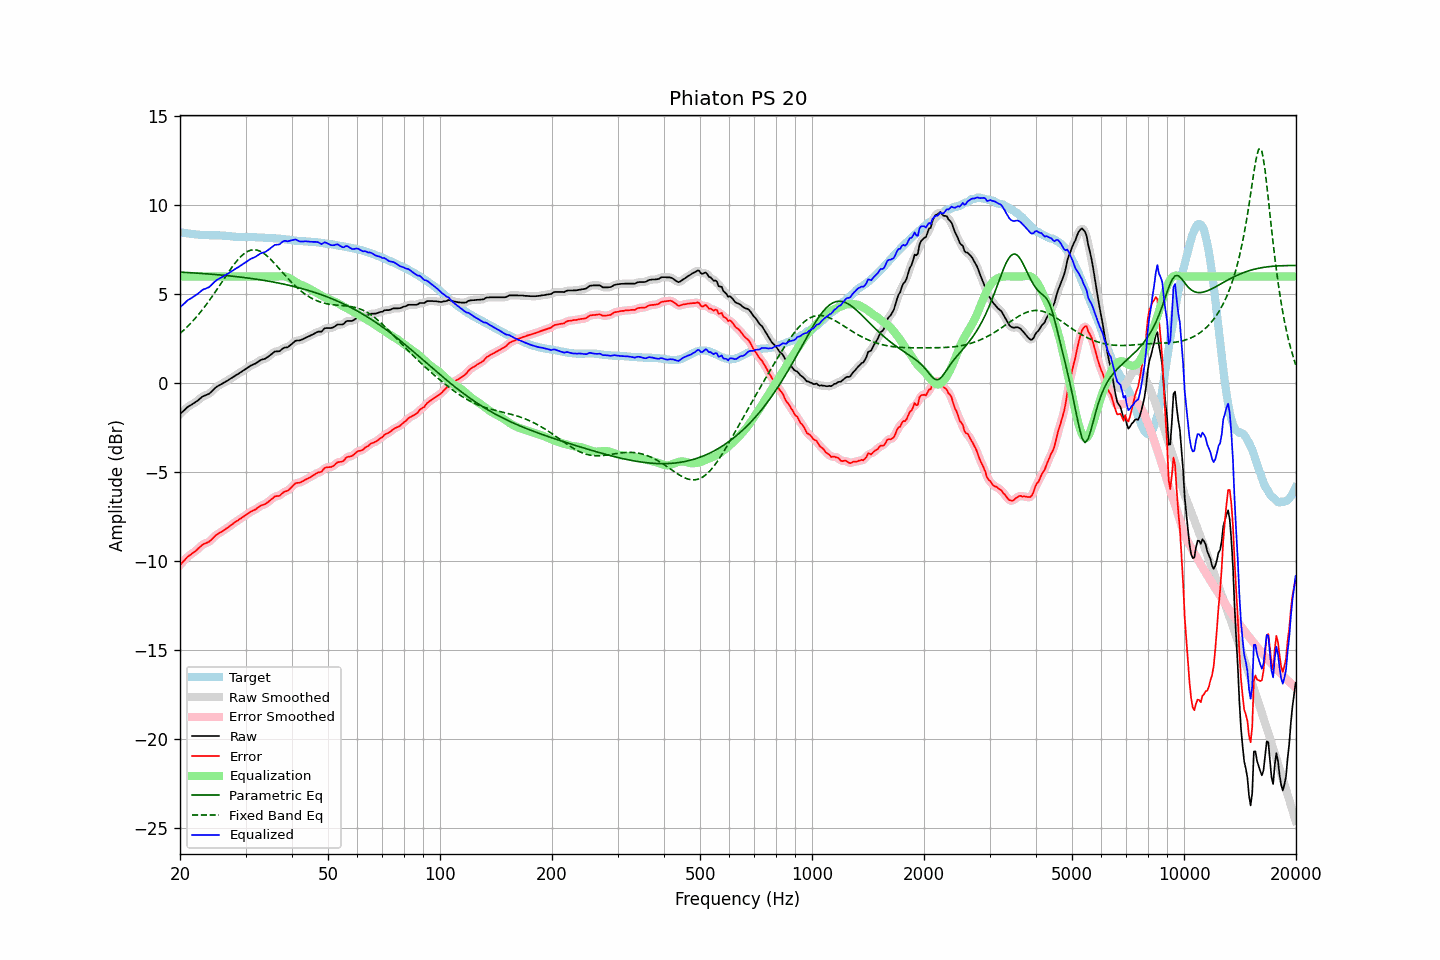

The data file committed next to this chart (first rows):
frequency, raw, error, smoothed, error_smoothed, equalization, parametric_eq, fixed_band_eq, equalized_raw, equalized_smoothed, target
20.00, -1.73, -10.22, -1.74, -10.23, 6.00, 6.25, 2.79, 4.27, 4.26, 8.49
20.20, -1.65, -10.13, -1.65, -10.13, 6.00, 6.24, 2.87, 4.35, 4.35, 8.48
20.40, -1.57, -10.03, -1.57, -10.03, 6.00, 6.24, 2.96, 4.43, 4.43, 8.46
20.61, -1.49, -9.94, -1.48, -9.93, 6.00, 6.23, 3.04, 4.51, 4.52, 8.45
20.81, -1.40, -9.83, -1.40, -9.84, 6.00, 6.23, 3.13, 4.60, 4.60, 8.43
21.02, -1.32, -9.74, -1.33, -9.75, 6.00, 6.22, 3.22, 4.68, 4.67, 8.42
21.23, -1.27, -9.68, -1.27, -9.68, 6.00, 6.22, 3.31, 4.73, 4.73, 8.41
21.44, -1.22, -9.62, -1.22, -9.61, 6.00, 6.21, 3.40, 4.78, 4.78, 8.40
21.66, -1.16, -9.54, -1.17, -9.55, 6.00, 6.20, 3.50, 4.84, 4.83, 8.38
21.87, -1.11, -9.49, -1.11, -9.48, 6.00, 6.20, 3.60, 4.89, 4.89, 8.38
22.09, -1.05, -9.42, -1.05, -9.41, 6.00, 6.19, 3.70, 4.95, 4.95, 8.37
22.31, -0.98, -9.34, -0.98, -9.34, 6.00, 6.19, 3.81, 5.02, 5.02, 8.36
22.54, -0.90, -9.25, -0.90, -9.25, 6.00, 6.18, 3.92, 5.10, 5.10, 8.35
22.76, -0.83, -9.17, -0.83, -9.16, 6.00, 6.17, 4.03, 5.17, 5.17, 8.34
22.99, -0.75, -9.09, -0.76, -9.09, 6.00, 6.17, 4.14, 5.25, 5.24, 8.34
23.22, -0.71, -9.04, -0.71, -9.04, 6.00, 6.16, 4.26, 5.29, 5.29, 8.32
23.45, -0.68, -9.00, -0.68, -9.00, 6.00, 6.15, 4.38, 5.32, 5.32, 8.32
23.69, -0.64, -8.96, -0.64, -8.97, 6.00, 6.15, 4.50, 5.36, 5.36, 8.32
23.92, -0.60, -8.92, -0.59, -8.92, 6.00, 6.14, 4.62, 5.40, 5.41, 8.32
24.16, -0.53, -8.85, -0.53, -8.85, 6.00, 6.13, 4.75, 5.47, 5.47, 8.32
24.40, -0.44, -8.76, -0.44, -8.76, 6.00, 6.13, 4.88, 5.56, 5.56, 8.32
24.65, -0.35, -8.67, -0.35, -8.67, 6.00, 6.12, 5.01, 5.65, 5.65, 8.32
24.89, -0.26, -8.58, -0.26, -8.58, 6.00, 6.11, 5.14, 5.74, 5.74, 8.32
25.14, -0.19, -8.51, -0.19, -8.51, 6.00, 6.10, 5.27, 5.81, 5.81, 8.32
25.39, -0.14, -8.46, -0.14, -8.45, 6.00, 6.09, 5.41, 5.86, 5.86, 8.32
25.65, -0.09, -8.40, -0.09, -8.40, 6.00, 6.09, 5.54, 5.91, 5.91, 8.31
25.91, -0.04, -8.35, -0.04, -8.34, 6.00, 6.08, 5.68, 5.96, 5.96, 8.30
26.16, 0.01, -8.28, 0.01, -8.28, 6.00, 6.07, 5.82, 6.01, 6.01, 8.29
26.43, 0.07, -8.22, 0.06, -8.22, 6.00, 6.06, 5.95, 6.07, 6.06, 8.29
26.69, 0.12, -8.16, 0.12, -8.16, 6.00, 6.05, 6.09, 6.12, 6.12, 8.28
26.96, 0.17, -8.10, 0.17, -8.10, 6.00, 6.04, 6.22, 6.17, 6.17, 8.27
27.23, 0.23, -8.04, 0.23, -8.04, 6.00, 6.03, 6.35, 6.23, 6.23, 8.27
27.50, 0.29, -7.97, 0.28, -7.97, 6.00, 6.02, 6.48, 6.29, 6.28, 8.26
27.77, 0.34, -7.91, 0.34, -7.90, 6.00, 6.01, 6.60, 6.34, 6.34, 8.25
28.05, 0.40, -7.84, 0.40, -7.84, 6.00, 6.00, 6.72, 6.40, 6.40, 8.23
28.33, 0.46, -7.77, 0.46, -7.78, 6.00, 5.99, 6.83, 6.46, 6.46, 8.23
28.62, 0.51, -7.72, 0.51, -7.72, 6.00, 5.98, 6.94, 6.51, 6.51, 8.23
28.90, 0.57, -7.65, 0.57, -7.66, 6.00, 5.97, 7.04, 6.57, 6.57, 8.22
29.19, 0.63, -7.60, 0.63, -7.60, 6.00, 5.96, 7.14, 6.63, 6.63, 8.23
29.48, 0.69, -7.54, 0.69, -7.54, 6.00, 5.95, 7.22, 6.69, 6.69, 8.23
29.78, 0.75, -7.48, 0.75, -7.48, 6.00, 5.94, 7.29, 6.75, 6.75, 8.22
30.08, 0.81, -7.41, 0.81, -7.41, 6.00, 5.93, 7.35, 6.81, 6.81, 8.22
30.38, 0.87, -7.35, 0.87, -7.35, 6.00, 5.92, 7.41, 6.87, 6.87, 8.22
30.68, 0.93, -7.29, 0.93, -7.29, 6.00, 5.90, 7.45, 6.93, 6.93, 8.22
30.99, 0.99, -7.23, 0.98, -7.23, 6.00, 5.89, 7.48, 6.99, 6.98, 8.22
31.30, 1.03, -7.19, 1.03, -7.19, 6.00, 5.88, 7.50, 7.03, 7.03, 8.21
31.61, 1.07, -7.14, 1.07, -7.14, 6.00, 5.87, 7.50, 7.07, 7.07, 8.21
31.93, 1.11, -7.10, 1.11, -7.09, 6.00, 5.85, 7.50, 7.11, 7.11, 8.21
32.24, 1.17, -7.03, 1.17, -7.03, 6.00, 5.84, 7.48, 7.17, 7.17, 8.20
32.57, 1.23, -6.97, 1.23, -6.97, 6.00, 5.83, 7.45, 7.23, 7.23, 8.20
32.89, 1.29, -6.90, 1.28, -6.91, 6.00, 5.81, 7.41, 7.29, 7.28, 8.19
33.22, 1.33, -6.86, 1.32, -6.87, 6.00, 5.80, 7.36, 7.33, 7.32, 8.19
33.55, 1.35, -6.84, 1.35, -6.83, 6.00, 5.78, 7.31, 7.35, 7.35, 8.19
33.89, 1.38, -6.80, 1.39, -6.79, 6.00, 5.77, 7.24, 7.38, 7.39, 8.17
34.23, 1.44, -6.73, 1.44, -6.74, 6.00, 5.75, 7.17, 7.44, 7.44, 8.17
34.57, 1.50, -6.67, 1.50, -6.67, 6.00, 5.74, 7.09, 7.50, 7.50, 8.17
34.92, 1.57, -6.60, 1.57, -6.60, 6.00, 5.72, 7.00, 7.57, 7.57, 8.16
35.27, 1.64, -6.52, 1.64, -6.52, 6.00, 5.71, 6.91, 7.64, 7.64, 8.16
35.62, 1.71, -6.45, 1.71, -6.44, 6.00, 5.69, 6.82, 7.71, 7.71, 8.16
35.97, 1.78, -6.37, 1.76, -6.39, 6.00, 5.67, 6.72, 7.78, 7.76, 8.14
... 635 more rows
